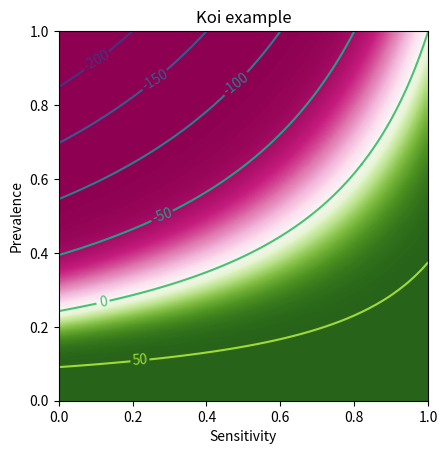

Write Python code to recreate this figure.
#!/usr/bin/env python
"""
Illustrate colored contour plotting, using the KOI example.
"""
import matplotlib
import numpy as np
import matplotlib.cm as cm
import matplotlib.mlab as mlab
import matplotlib.pyplot as plt

matplotlib.rcParams['xtick.direction'] = 'out'
matplotlib.rcParams['ytick.direction'] = 'out'

#
# Define range for x- and y-values and the step size delta
#
delta = 0.02
se = np.arange(0.0, 1.0+delta, delta)
p  = np.arange(0.0, 1.0+delta, delta)
#
# Create a meshgrid for Se (x-axis) and p (y-axis)
#
Se, P = np.meshgrid(se,p)
#
# Calculate z-values according to the KOI example
#
# Benefit = (1-P)*Sp*N
#            P is prevalence
#           Sp is spevificity
#            N is monetary benefit
#    Cost = P*(1.0-Se)*C
#           Se is sensitivity
#            C is monetary damage
#
#      ZZ = Benefit - Cost
Sp =   1.0
N  =  80.0
S  = 250.0
B  = (1.0-P)*Sp*N
C  = P*(1-Se)*S
#
ZZ = B-C
#
# now we rescale the z-values between 0 and 1 using Weibull function.
# scaling guarantees that the Weibull function has a value of 0.5 when 
# z is zero.
# A constant of abs(min(ZZ)) is added to the z-values to get positive figures
# of z. 
# Parameter estimation is done wiht DataGraph 
# for more details on DataGraph see www.visualdatatools.com/DataGraph/
# 
expo = ((ZZ+270)/277.55)**13.280823
ZZt  = 1-np.exp(-expo)
#
# Create a simple contpour plot
#
plt.figure()
#
# draw contour lines
#
CS = plt.contour(Se,P,ZZ)
plt.clabel(CS, inline=1, fontsize=10)
plt.title('Koi example')
plt.xlabel('Sensitivity')
plt.ylabel('Prevalence')
#
# fill with color [transformed values z (ZZt) are used] to guarantee that white
# color conincides with B=C, i.e the break even line
#
im = plt.imshow(ZZt, interpolation='bilinear', origin='lower',
        cmap=cm.PiYG,extent=(0,1,0,1))
plt.show()
